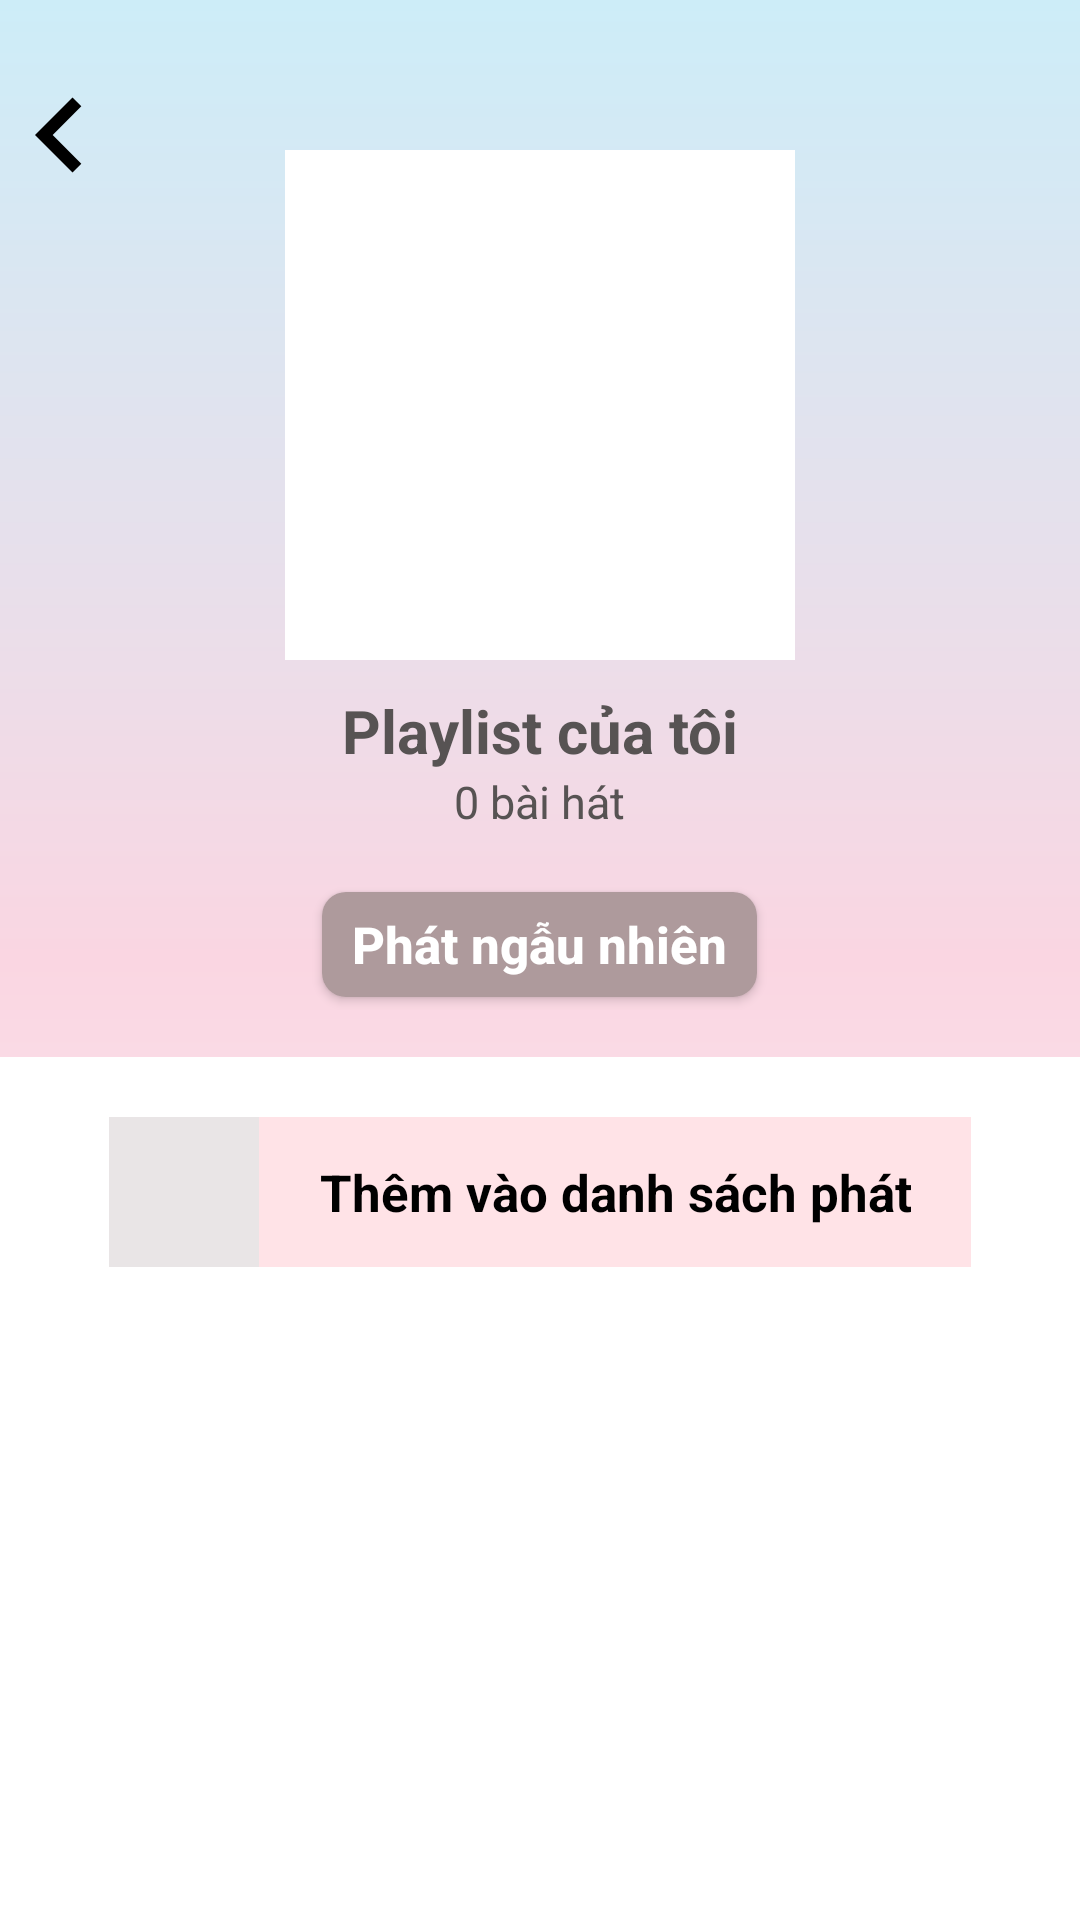

Layout XML and referenced resources for this Android screen:
<!-- AndroidManifest.xml: application theme Theme.EuphoriaMusicApp -->
<!-- res/layout/fragment_manage_playlist.xml -->
<?xml version="1.0" encoding="utf-8"?>
<RelativeLayout xmlns:android="http://schemas.android.com/apk/res/android"
    xmlns:tools="http://schemas.android.com/tools"
    android:layout_width="match_parent"
    android:layout_height="match_parent"
    android:background="@drawable/app_background_gradient_45deg"
    android:id="@+id/managePlaylistFragmentLayout"
    tools:context=".fragment.playlist.playlistTab.ManagePlaylistFragment">

    
    <RelativeLayout
        android:id="@+id/headerBar"
        android:layout_width="match_parent"
        android:layout_height="70dp"
        android:layout_marginTop="10dp">
        <ImageButton
            android:layout_centerVertical="true"
            android:id="@+id/ibBack"
            android:layout_width="wrap_content"
            android:layout_height="wrap_content"
            android:src="@drawable/arrow_left_black_24"
            android:background="@null"
            android:translationX="-5dp"/>
    </RelativeLayout>
    <RelativeLayout
        android:id="@+id/avatarPlaylistFrame"
        android:layout_width="170dp"
        android:layout_height="170dp"
        android:layout_centerHorizontal="true"
        android:layout_marginTop="50dp"
        android:background="@color/white">
        <ImageView
            android:layout_width="100dp"
            android:layout_height="100dp"
            android:src="@drawable/playlist_avatar"
            android:layout_centerInParent="true"/>
    </RelativeLayout>
    <TextView
        android:id="@+id/playlistName"
        android:layout_width="wrap_content"
        android:layout_height="wrap_content"
        android:text="Playlist của tôi"
        android:layout_below="@id/avatarPlaylistFrame"
        android:layout_marginTop="10dp"
        android:textSize="20sp"
        android:textStyle="bold"
        android:layout_centerHorizontal="true"
        android:textColor="@color/darkYellowBrownColor"/>
    <LinearLayout
        android:id="@+id/numberOfSongFrame"
        android:layout_width="match_parent"
        android:layout_height="wrap_content"
        android:orientation="horizontal"
        android:layout_below="@+id/playlistName"
        android:gravity="center">
        <TextView
            android:id="@+id/tvPlaylistNumberOfSong"
            android:layout_width="wrap_content"
            android:layout_height="wrap_content"
            android:text="0"
            android:textColor="@color/darkYellowBrownColor"
            android:textSize="15sp"/>
        <TextView
            android:layout_width="wrap_content"
            android:layout_height="wrap_content"
            android:text=" bài hát"
            android:textColor="@color/darkYellowBrownColor"
            android:textSize="15sp"/>
    </LinearLayout>
    <android.widget.Button
        android:id="@+id/btnRandomPlay"
        android:layout_width="wrap_content"
        android:layout_height="35dp"
        android:layout_below="@id/numberOfSongFrame"
        android:layout_centerHorizontal="true"
        android:layout_marginTop="20dp"
        android:text="Phát ngẫu nhiên"
        android:background="@drawable/random_play_disabled_background"
        android:textStyle="bold"
        android:textSize="17sp"
        android:textColor="@color/white"
        android:paddingLeft="10dp"
        android:paddingRight="10dp"
        android:textAllCaps="false"/>
    <LinearLayout
        android:layout_width="match_parent"
        android:layout_height="match_parent"
        android:orientation="vertical"
        android:background="@color/white"
        android:layout_below="@id/btnRandomPlay"
        android:layout_marginTop="20dp">
        <LinearLayout
            android:layout_width="match_parent"
            android:layout_height="wrap_content"
            android:orientation="horizontal"
            android:layout_marginTop="20dp"
            android:gravity="center_horizontal">
            <ImageButton
                android:id="@+id/ibAddPlaylist"
                android:layout_width="50dp"
                android:layout_height="50dp"
                android:src="@drawable/plus_icon"
                android:scaleType="centerCrop"
                android:padding="17dp"
                android:background="#E9E5E6"/>
            <TextView
                android:layout_width="wrap_content"
                android:layout_height="match_parent"
                android:text="Thêm vào danh sách phát"
                android:textSize="17sp"
                android:textStyle="bold"
                android:paddingLeft="20dp"
                android:paddingRight="20dp"
                android:gravity="center"
                android:background="#4DFFA4AE"
                android:textColor="@color/black"/>
        </LinearLayout>
        <ListView
            android:id="@+id/lvAddedPlaylistSong"
            android:layout_width="match_parent"
            android:layout_height="wrap_content"
            android:layout_marginLeft="15dp"
            android:layout_marginTop="20dp"/>
    </LinearLayout>
</RelativeLayout>
<!-- resources referenced by this layout -->
<resources>
  <color name="black">#FF000000</color>
  <color name="darkYellowBrownColor">#575353</color>
  <color name="white">#FFFFFFFF</color>
  <!-- drawable app_background_gradient_45deg (drawable) -->
  <?xml version="1.0" encoding="utf-8"?>
  <shape xmlns:android="http://schemas.android.com/apk/res/android" android:shape="rectangle">
      <gradient
          android:startColor="#CDEDF8"
          android:centerColor="#FAD6E2"
          android:endColor="#FFFFFF"
          android:angle="-135"/>
  </shape>
  <!-- drawable arrow_left_black_24 (drawable) -->
  <vector android:height="50dp" android:tint="@color/black"
      android:viewportHeight="24" android:viewportWidth="24"
      android:width="50dp" xmlns:android="http://schemas.android.com/apk/res/android">
      <path android:fillColor="@color/black" android:pathData="M15.41,7.41L14,6l-6,6 6,6 1.41,-1.41L10.83,12z"/>
  </vector>
  <!-- drawable random_play_disabled_background (drawable) -->
  <?xml version="1.0" encoding="utf-8"?>
  <shape xmlns:android="http://schemas.android.com/apk/res/android" android:shape="rectangle">
      <solid android:color="@color/yellowBrownColor"/>
      <corners android:radius="8dp"/>
  </shape>
  <style name="Theme.EuphoriaMusicApp" parent="Base.Theme.EuphoriaMusicApp" />
  <color name="yellowBrownColor">#AE9A9C</color>
  <style name="Base.Theme.EuphoriaMusicApp" parent="Theme.Material3.DayNight.NoActionBar">
          
          
      </style>
</resources>
